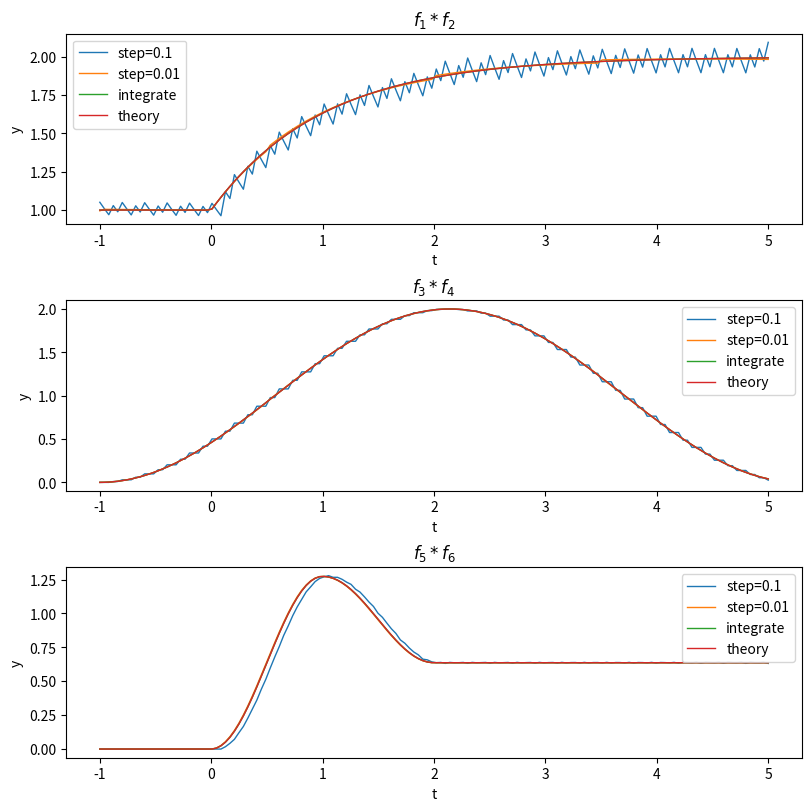

Write the Python code that produced this figure.
r'''
卷积积分有一种简单的数值积分算法，将卷积积分近似为卷积和，从而可以近似计算其结果。一般可以采用等步长取样间隔，近似公式为
\[
f_1 * f_2 = \int_{-\infty}^{+\infty} f_1(\tau)f_2(t - \tau) dt
          = \lim_{t \to 0} \Delta t \sum f_1(k\Delta t) f_2(t - k\Delta t)
\]
按照上面的公式，分别使用数值积分方法和离散近似方法，求两个函数的积分。并作用于下面几个函数：
(1) \( f_1 = H(-t+1) + 2H(t-1) \, f_2 = e^{-t-1} H(t+1) \)
(2) \( f_2 = \sin t H(t) \, f_2 = H(t+1) \)
(3) \( 2H(t) - H(t-1) \, f_2 = \sin(\pi t) (H(t) - H(t-1)) \)
'''


import numpy as np
import matplotlib.pyplot as plt
from matplotlib.axes import Axes
from scipy.integrate import quad_vec

import matplotlib
matplotlib.rcParams.update({"lines.linewidth": 1,
                            "figure.constrained_layout.use": True})


def conv_approx(f1, f2, step, t: np.ndarray[int],
                bound=[-100, 100]) -> np.ndarray[int]:
    tau = np.arange(bound[0], bound[1], step)
    x1 = f1(tau).reshape((1, -1))
    x2 = np.zeros((len(tau), len(t)))
    for i in range(0, len(tau)):
        x2[i, :] = f2(t-tau[i])

    result: np.ndarray[tuple[int, int]]
    result = step * x1@x2
    return result.flatten()


def conv_int(f1, f2, t,
             bound1=[-np.inf, np.inf], bound2=[-np.inf, np.inf]):
    def f(tau): return f1(tau)*f2(t-tau)
    left = np.maximum(bound1[0], np.min(t-bound2[1]))
    right = np.minimum(bound1[1], np.max(t-bound2[0]))
    result = quad_vec(f, left, right)
    return result[0]


def f1(t): return np.heaviside(-t+1, 1) + 2*np.heaviside(t-1, 1)  # [-inf, inf]


def f2(t):  # [-1, inf]
    t = np.array(t)
    result = np.zeros_like(t)
    idx = t > -1
    result[idx] = np.exp(-t[idx]-1)
    return result


def f3(t): return np.sin(t)*np.heaviside(t, 1)  # [0, inf]
def f4(t): return np.heaviside(t+1, 1)  # [-1, inf]
def f5(t): return 2*np.heaviside(t, 1) - np.heaviside(t-1, 1)  # [0, inf]


def f6(t): return np.sin(np.pi*t) * \
    (np.heaviside(t, 1)-np.heaviside(t-1, 1))  # [0, 1]


def y1(t): return 1+(1-np.exp(-t))*np.heaviside(t, 1)
def y2(t): return (1 - np.cos(t + 1)) * np.heaviside(t + 1, 1)


def y3(t):
    result = np.zeros_like(t)
    idx = (t > 0) & (t < 1)
    result[idx] = 2/np.pi * (1-np.cos(np.pi*t[idx]))
    idx = (t >= 1) & (t < 2)
    result[idx] = 1/np.pi * (3-np.cos(np.pi*t[idx]))
    idx = t >= 2
    result[idx] = 2/np.pi
    return result


ax: list[Axes]
_, ax = plt.subplots(3, 1, figsize=(8, 8))

t = np.linspace(-1, 5, 150)

y_approx1 = conv_approx(f1, f2, 0.1, t)
y_approx2 = conv_approx(f1, f2, 0.01, t)
y_int = conv_int(f1, f2, t, [-np.inf, np.inf], [-1, np.inf])
y_theory = y1(t)


ax[0].plot(t, y_approx1, label="step=0.1")
ax[0].plot(t, y_approx2, label="step=0.01")
ax[0].plot(t, y_int, label="integrate")
ax[0].plot(t, y_theory, label="theory")
ax[0].legend()
ax[0].set_xlabel("t")
ax[0].set_ylabel("y")
ax[0].set_title("$f_1*f_2$")

y_approx1 = conv_approx(f3, f4, 0.1, t)
y_approx2 = conv_approx(f3, f4, 0.01, t)
y_int = conv_int(f3, f4, t, [0, np.inf], [-1, np.inf])
y_theory = y2(t)

ax[1].plot(t, y_approx1, label="step=0.1")
ax[1].plot(t, y_approx2, label="step=0.01")
ax[1].plot(t, y_int, label="integrate")
ax[1].plot(t, y_theory, label="theory")
ax[1].legend()
ax[1].set_xlabel("t")
ax[1].set_ylabel("y")
ax[1].set_title("$f_3*f_4$")

y_approx1 = conv_approx(f5, f6, 0.1, t)
y_approx2 = conv_approx(f5, f6, 0.01, t)
y_int = conv_int(f5, f6, t, [0, np.inf], [0, 1])
y_theory = y3(t)

ax[2].plot(t, y_approx1, label="step=0.1")
ax[2].plot(t, y_approx2, label="step=0.01")
ax[2].plot(t, y_int, label="integrate")
ax[2].plot(t, y_theory, label="theory")
ax[2].legend()
ax[2].set_xlabel("t")
ax[2].set_ylabel("y")
ax[2].set_title("$f_5*f_6$")

plt.show()
